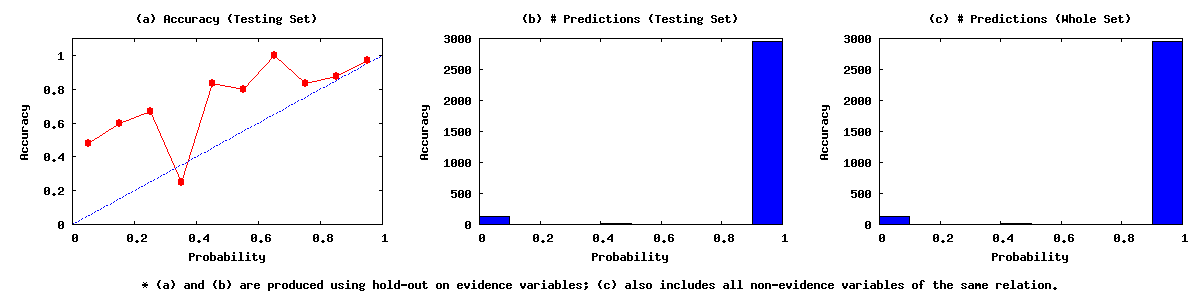

Data behind this chart, as committed beside it:
0.00	0.10	128	61	67
0.10	0.20	5	3	2
0.20	0.30	3	2	1
0.30	0.40	4	1	3
0.40	0.50	12	10	2
0.50	0.60	5	4	1
0.60	0.70	2	2	0
0.70	0.80	6	5	1
0.80	0.90	8	7	1
0.90	1.00	2958	2875	83
